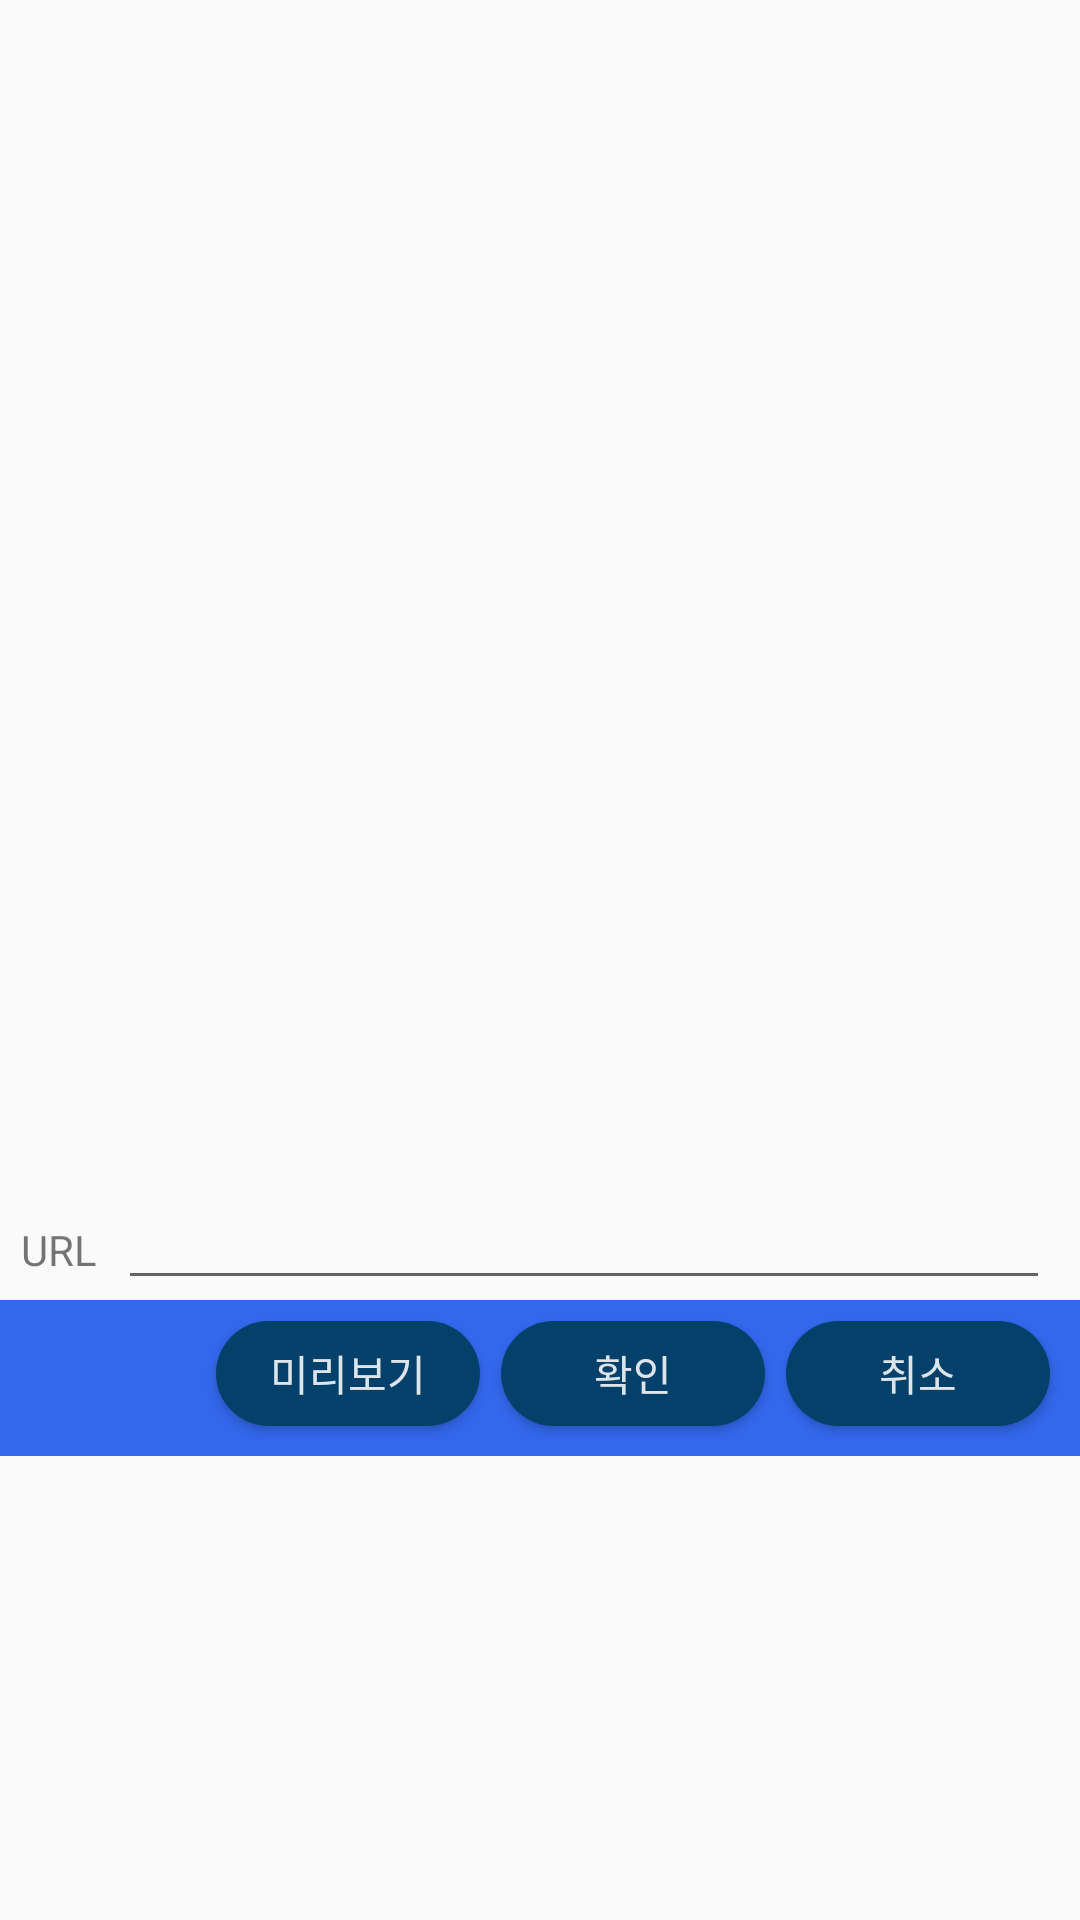

Here is an Android app screen rendered from its layout file. Give the layout XML and the strings, colors and styles it references.
<!-- AndroidManifest.xml: application theme AppTheme -->
<!-- res/layout/url_dialog.xml -->
<?xml version="1.0" encoding="utf-8"?>
<LinearLayout xmlns:android="http://schemas.android.com/apk/res/android"
    android:orientation="vertical" android:layout_width="wrap_content"
    android:layout_height="match_parent">

    <RelativeLayout
        android:layout_width="match_parent"
        android:layout_height="wrap_content">
        <ImageView
            android:id="@+id/img_preview"
            android:scaleType="fitCenter"
            android:layout_width="match_parent"
            android:layout_height="400dp"/>
        <TextView
            android:id="@+id/text_url"
            android:text="URL"
            android:layout_margin="7dp"
            android:layout_below="@+id/img_preview"
            android:layout_width="wrap_content"
            android:layout_height="wrap_content"/>
        <EditText
            android:id="@+id/edit_url"
            android:textSize="12sp"
            android:inputType="text"
            android:layout_below="@+id/img_preview"
            android:layout_toRightOf="@+id/text_url"
            android:layout_marginRight="10dp"
            android:layout_width="match_parent"
            android:layout_height="wrap_content"/>
    </RelativeLayout>


    <LinearLayout
        android:background="@color/background"
        android:layout_width="match_parent"
        android:layout_height="wrap_content">
        <View
            android:layout_width="0dp"
            android:layout_height="0dp"
            android:layout_weight="1" />
        <Button
            android:id="@+id/button_preview"
            android:text="미리보기"
            android:textColor="#ddffffff"
            android:background="@drawable/btn_round"
            android:layout_marginTop="7dp"
            android:layout_marginRight="7dp"
            android:layout_width="wrap_content"
            android:layout_height="35dp"/>
        <Button
            android:id="@+id/button_ok"
            android:text="확인"
            android:textColor="#ddffffff"
            android:background="@drawable/btn_round"
            android:layout_marginTop="7dp"
            android:layout_marginRight="7dp"
            android:layout_width="wrap_content"
            android:layout_height="35dp"/>
        <Button
            android:id="@+id/button_cancel_url"
            android:text="취소"
            android:textColor="#ddffffff"
            android:background="@drawable/btn_round"
            android:layout_marginTop="7dp"
            android:layout_marginRight="10dp"
            android:layout_marginBottom="10dp"
            android:layout_width="wrap_content"
            android:layout_height="35dp"/>
    </LinearLayout>

</LinearLayout>
<!-- resources referenced by this layout -->
<resources>
  <color name="background">#3367EC</color>
  <!-- drawable btn_round (drawable) -->
  <?xml version="1.0" encoding="utf-8"?>
  <selector xmlns:android="http://schemas.android.com/apk/res/android">
      <item>
          <shape android:shape="rectangle">
              <corners android:radius="20dp"></corners>
              <solid android:color="#04416A"></solid>
          </shape>
      </item>
  </selector>
  <style name="AppTheme" parent="Theme.AppCompat.Light.NoActionBar">
          
          <item name="android:popupMenuStyle">@style/PopupMenu</item>
          <item name="android:textAppearanceLargePopupMenu">@style/myPopupMenuTextAppearanceLarge</item>
          <item name="android:textAppearanceSmallPopupMenu">@style/myPopupMenuTextAppearanceSmall</item>
          <item name="colorPrimary">@color/colorPrimary</item>
          <item name="colorPrimaryDark">@color/colorPrimaryDark</item>
          <item name="colorAccent">@color/colorAccent</item>
      </style>
  <style name="PopupMenu" parent="@android:style/Widget.PopupMenu">
          <item name="android:popupBackground">#CC222222</item>
          <item name="android:dropDownHorizontalOffset">0dp</item>
          <item name="android:dropDownVerticalOffset">0dp</item>
      </style>
  <style name="myPopupMenuTextAppearanceLarge" parent="@android:style/TextAppearance.DeviceDefault.Widget.PopupMenu.Large">
          <item name="android:textColor">@color/colorWhite</item>
          <item name="android:textSize">15sp</item>
      </style>
  <style name="myPopupMenuTextAppearanceSmall" parent="@android:style/TextAppearance.DeviceDefault.Widget.PopupMenu.Small">
          <item name="android:textColor">@color/colorWhite</item>
          <item name="android:textSize">15sp</item>
      </style>
  <color name="colorPrimary">#008577</color>
  <color name="colorPrimaryDark">#00574B</color>
  <color name="colorAccent">#D81B60</color>
  <color name="colorWhite">#FFFFFF</color>
</resources>
